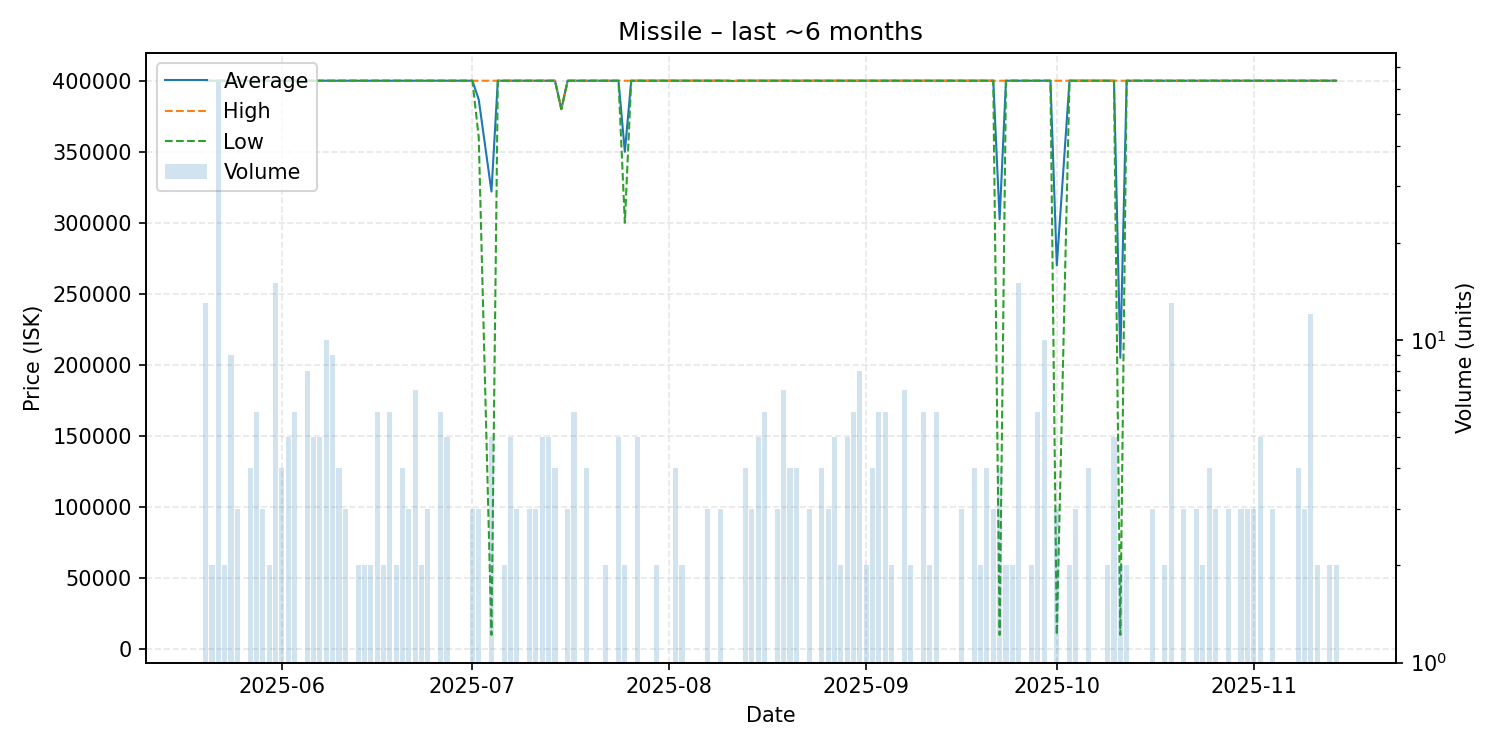

The data file committed next to this chart (first rows):
date, average, highest, lowest, order_count, volume
2025-05-20, 400000, 400000, 400000, 13, 13
2025-05-21, 400000, 400000, 400000, 2, 2
2025-05-22, 400000, 400000, 400000, 4, 63
2025-05-23, 400000, 400000, 400000, 2, 2
2025-05-24, 400000, 400000, 400000, 9, 9
2025-05-25, 400000, 400000, 400000, 3, 3
2025-05-26, 400000, 400000, 400000, 1, 1
2025-05-27, 400000, 400000, 400000, 4, 4
2025-05-28, 400000, 400000, 400000, 6, 6
2025-05-29, 400000, 400000, 400000, 3, 3
2025-05-30, 400000, 400000, 400000, 2, 2
2025-05-31, 400000, 400000, 400000, 15, 15
2025-06-01, 400000, 400000, 400000, 4, 4
2025-06-02, 400000, 400000, 400000, 5, 5
2025-06-03, 400000, 400000, 400000, 6, 6
2025-06-05, 400000, 400000, 400000, 4, 8
2025-06-06, 400000, 400000, 400000, 5, 5
2025-06-07, 400000, 400000, 400000, 5, 5
2025-06-08, 400000, 400000, 400000, 10, 10
2025-06-09, 400000, 400000, 400000, 9, 9
2025-06-10, 400000, 400000, 400000, 4, 4
2025-06-11, 400000, 400000, 400000, 3, 3
2025-06-12, 400000, 400000, 400000, 1, 1
2025-06-13, 400000, 400000, 400000, 2, 2
2025-06-14, 400000, 400000, 400000, 2, 2
2025-06-15, 400000, 400000, 400000, 2, 2
2025-06-16, 400000, 400000, 400000, 6, 6
2025-06-17, 400000, 400000, 400000, 2, 2
2025-06-18, 400000, 400000, 400000, 6, 6
2025-06-19, 400000, 400000, 400000, 2, 2
2025-06-20, 400000, 400000, 400000, 4, 4
2025-06-21, 400000, 400000, 400000, 3, 3
2025-06-22, 400000, 400000, 400000, 7, 7
2025-06-23, 400000, 400000, 400000, 2, 2
2025-06-24, 400000, 400000, 400000, 3, 3
2025-06-26, 400000, 400000, 400000, 6, 6
2025-06-27, 400000, 400000, 400000, 5, 5
2025-06-28, 400000, 400000, 400000, 1, 1
2025-06-29, 400000, 400000, 400000, 1, 1
2025-07-01, 400000, 400000, 400000, 3, 3
2025-07-02, 386667, 400000, 360000, 3, 3
2025-07-04, 322000, 400000, 10000, 5, 5
2025-07-05, 400000, 400000, 400000, 1, 1
2025-07-06, 400000, 400000, 400000, 2, 2
2025-07-07, 400000, 400000, 400000, 5, 5
2025-07-08, 400000, 400000, 400000, 3, 3
2025-07-09, 400000, 400000, 400000, 1, 1
2025-07-10, 400000, 400000, 400000, 3, 3
2025-07-11, 400000, 400000, 400000, 3, 3
2025-07-12, 400000, 400000, 400000, 5, 5
2025-07-13, 400000, 400000, 400000, 5, 5
2025-07-14, 400000, 400000, 400000, 4, 4
2025-07-15, 380000, 380000, 380000, 1, 1
2025-07-16, 400000, 400000, 400000, 3, 3
2025-07-17, 400000, 400000, 400000, 6, 6
2025-07-18, 400000, 400000, 400000, 1, 1
2025-07-19, 400000, 400000, 400000, 4, 4
2025-07-20, 400000, 400000, 400000, 1, 1
2025-07-21, 400000, 400000, 400000, 1, 1
2025-07-22, 400000, 400000, 400000, 2, 2
... 102 more rows
